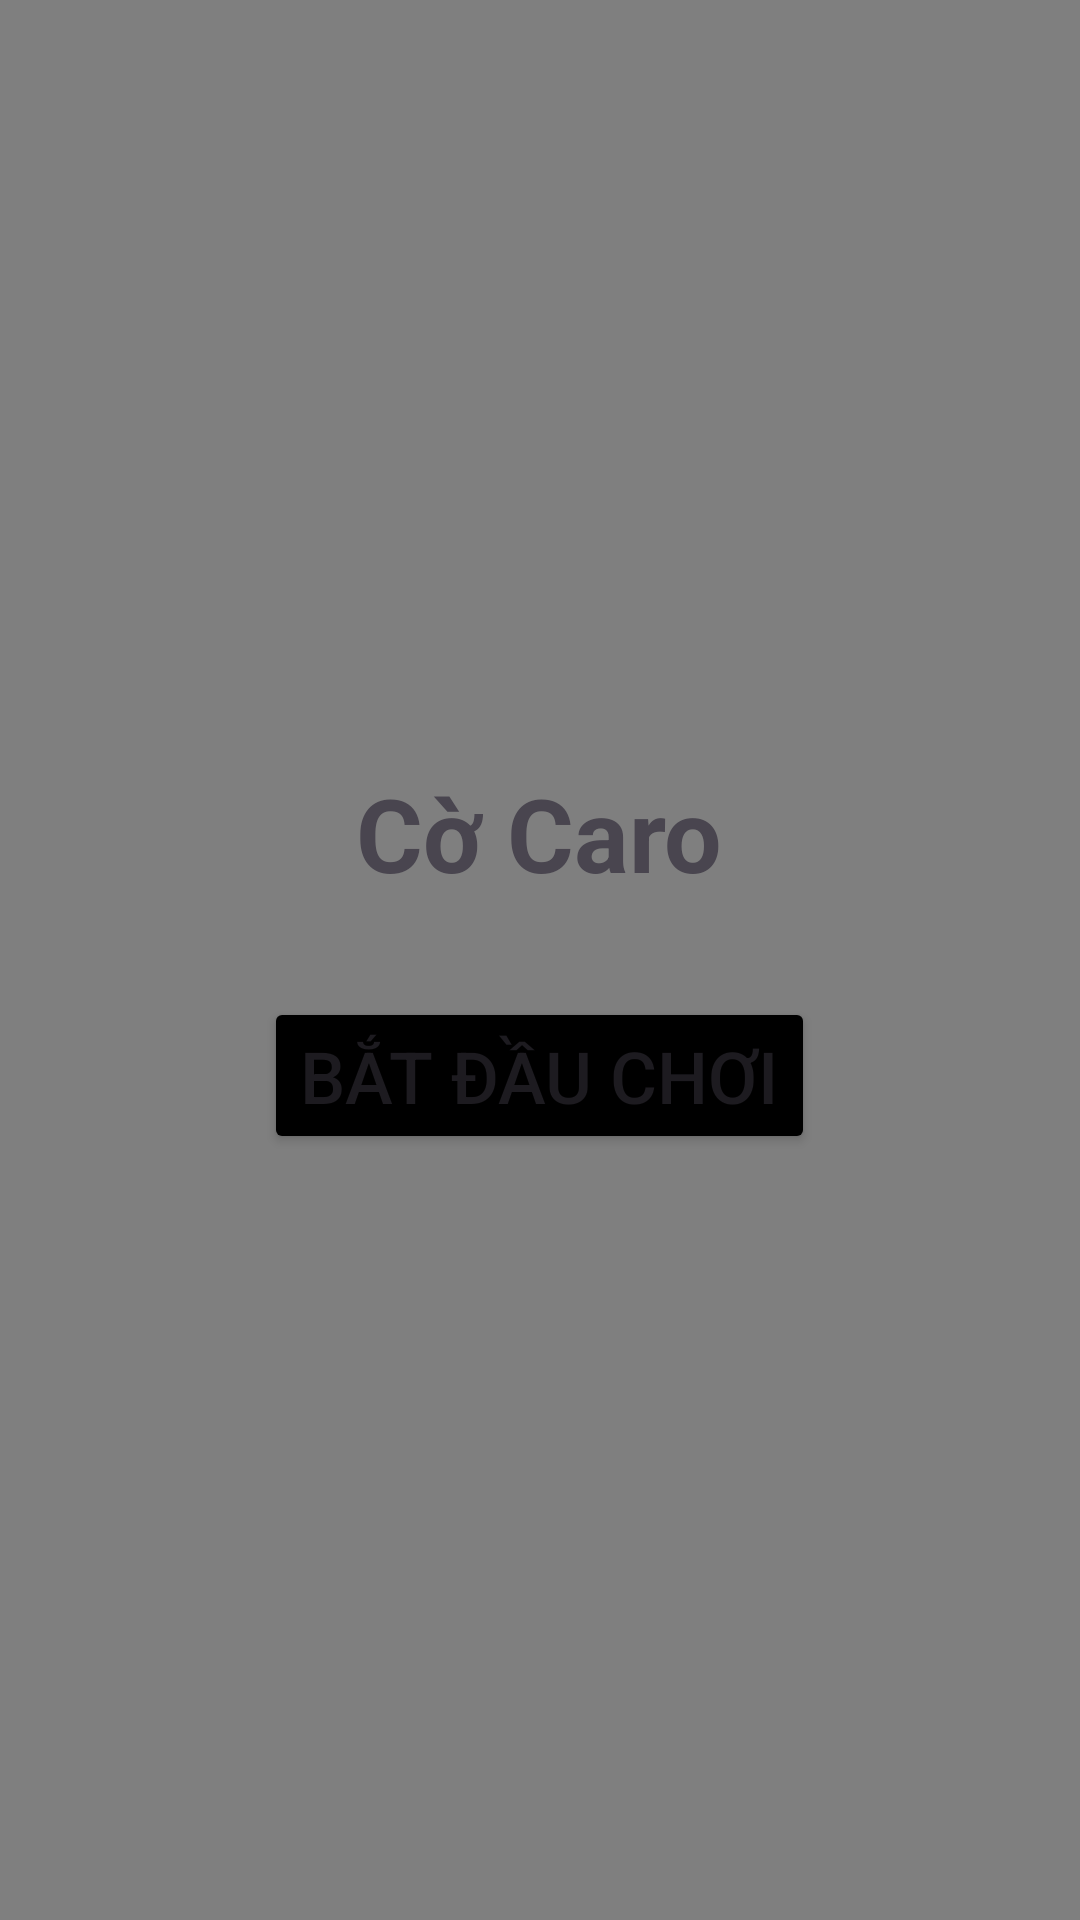

Here is an Android app screen rendered from its layout file. Give the layout XML and the strings, colors and styles it references.
<!-- AndroidManifest.xml: application theme Theme.AppCompat.NoActionBar -->
<!-- res/layout/activity_start_game.xml -->
<?xml version="1.0" encoding="utf-8"?>
<RelativeLayout xmlns:android="http://schemas.android.com/apk/res/android"
    xmlns:app="http://schemas.android.com/apk/res-auto"
    xmlns:tools="http://schemas.android.com/tools"
    android:id="@+id/main"
    android:layout_width="match_parent"

    android:layout_height="match_parent"
    tools:context=".Start_game">

    <VideoView
        android:id="@+id/videoView2"
        android:layout_width="match_parent"
        android:layout_height="match_parent"
        android:layout_alignParentTop="true"
        android:layout_alignParentBottom="true"
        android:layout_alignParentStart="true"
        android:layout_alignParentEnd="true"/>

    <LinearLayout
        android:layout_width="match_parent"
        android:layout_height="match_parent"
        android:gravity="center"
        android:orientation="vertical">

        <TextView
            android:id="@+id/textView2"
            android:layout_width="wrap_content"
            android:layout_height="wrap_content"
            android:layout_marginBottom="32dp"
            android:text="Cờ Caro"
            android:textAlignment="center"
            android:textSize="34sp"
            android:textStyle="bold" />

        <Button
            android:id="@+id/button2"
            android:layout_width="wrap_content"
            android:layout_height="wrap_content"
            android:text="Bắt Đầu Chơi"
            android:textAlignment="center"
            android:backgroundTint="@color/black"
            android:textSize="24sp" />
    </LinearLayout>
</RelativeLayout>
<!-- resources referenced by this layout -->
<resources>
  <color name="black">#FF000000</color>
  <style name="Theme.AppCompat.NoActionBar" parent="Base.Theme.AppCompat.NoActionBar" />
  <style name="Base.Theme.AppCompat.NoActionBar" parent="Theme.Material3.DayNight.NoActionBar">
          
          
      </style>
</resources>
